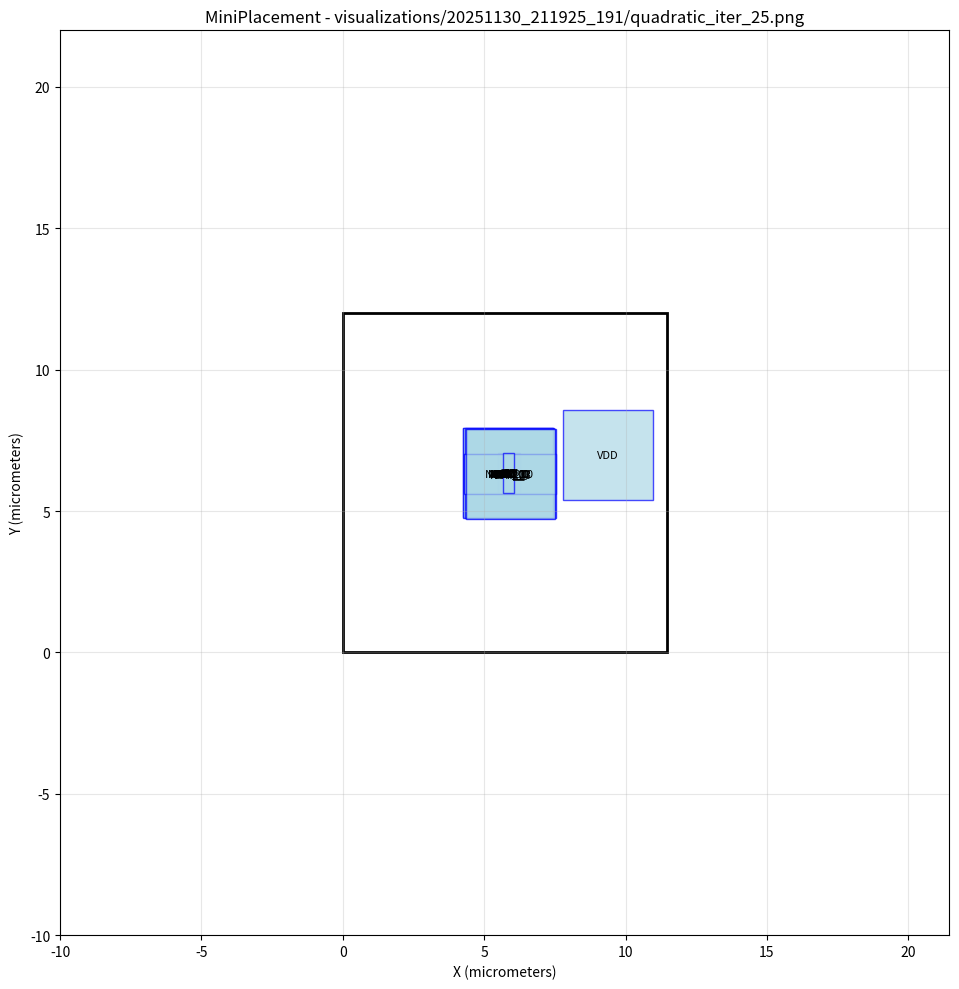

Reproduce this figure in Python. (Note: this script raises an exception after producing the figure.)
#!/usr/bin/env python3
import matplotlib.pyplot as plt
import matplotlib.patches as patches

# Create figure and axis
fig, ax = plt.subplots(1, 1, figsize=(12, 10))

# Draw core area boundary
core_rect = patches.Rectangle((0, 0), 11.4525, 12, linewidth=2, edgecolor='black', facecolor='none')
ax.add_patch(core_rect)

# Draw cells
cell_colors = []
# Cell: NOR2_3
cell_rect = patches.Rectangle((5.65083, 5.60767), 0.57, 1.4, linewidth=1, edgecolor='blue', facecolor='lightblue', alpha=0.7)
ax.add_patch(cell_rect)
ax.text(5.93583, 6.30767, 'NOR2_3', ha='center', va='center', fontsize=8)

# Cell: NOR2_2
cell_rect = patches.Rectangle((5.65715, 5.62983), 0.57, 1.4, linewidth=1, edgecolor='blue', facecolor='lightblue', alpha=0.7)
ax.add_patch(cell_rect)
ax.text(5.94215, 6.32983, 'NOR2_2', ha='center', va='center', fontsize=8)

# Cell: NOR2_1
cell_rect = patches.Rectangle((5.596, 5.63031), 0.57, 1.4, linewidth=1, edgecolor='blue', facecolor='lightblue', alpha=0.7)
ax.add_patch(cell_rect)
ax.text(5.881, 6.33031, 'NOR2_1', ha='center', va='center', fontsize=8)

# Cell: NOR2_0
cell_rect = patches.Rectangle((5.57884, 5.64259), 0.57, 1.4, linewidth=1, edgecolor='blue', facecolor='lightblue', alpha=0.7)
ax.add_patch(cell_rect)
ax.text(5.86384, 6.34259, 'NOR2_0', ha='center', va='center', fontsize=8)

# Cell: NAND2_0
cell_rect = patches.Rectangle((5.60997, 5.63748), 0.57, 1.4, linewidth=1, edgecolor='blue', facecolor='lightblue', alpha=0.7)
ax.add_patch(cell_rect)
ax.text(5.89497, 6.33748, 'NAND2_0', ha='center', va='center', fontsize=8)

# Cell: OR2_1
cell_rect = patches.Rectangle((5.51867, 5.6251), 0.76, 1.4, linewidth=1, edgecolor='blue', facecolor='lightblue', alpha=0.7)
ax.add_patch(cell_rect)
ax.text(5.89867, 6.3251, 'OR2_1', ha='center', va='center', fontsize=8)

# Cell: OR2_0
cell_rect = patches.Rectangle((5.53233, 5.62415), 0.76, 1.4, linewidth=1, edgecolor='blue', facecolor='lightblue', alpha=0.7)
ax.add_patch(cell_rect)
ax.text(5.91233, 6.32415, 'OR2_0', ha='center', va='center', fontsize=8)

# Cell: DFF_0
cell_rect = patches.Rectangle((4.27764, 5.63842), 3.23, 1.4, linewidth=1, edgecolor='blue', facecolor='lightblue', alpha=0.7)
ax.add_patch(cell_rect)
ax.text(5.89264, 6.33842, 'DFF_0', ha='center', va='center', fontsize=8)

# Cell: NOT_0
cell_rect = patches.Rectangle((5.67334, 5.63389), 0.38, 1.4, linewidth=1, edgecolor='blue', facecolor='lightblue', alpha=0.7)
ax.add_patch(cell_rect)
ax.text(5.86334, 6.33389, 'NOT_0', ha='center', va='center', fontsize=8)

# Cell: G0
cell_rect = patches.Rectangle((4.2658, 4.77389), 3.16228, 3.16228, linewidth=1, edgecolor='blue', facecolor='lightblue', alpha=0.7)
ax.add_patch(cell_rect)
ax.text(5.84694, 6.35503, 'G0', ha='center', va='center', fontsize=8)

# Cell: G3
cell_rect = patches.Rectangle((4.31441, 4.75695), 3.16228, 3.16228, linewidth=1, edgecolor='blue', facecolor='lightblue', alpha=0.7)
ax.add_patch(cell_rect)
ax.text(5.89555, 6.33809, 'G3', ha='center', va='center', fontsize=8)

# Cell: G2
cell_rect = patches.Rectangle((4.38284, 4.74286), 3.16228, 3.16228, linewidth=1, edgecolor='blue', facecolor='lightblue', alpha=0.7)
ax.add_patch(cell_rect)
ax.text(5.96398, 6.324, 'G2', ha='center', va='center', fontsize=8)

# Cell: G17
cell_rect = patches.Rectangle((4.26404, 4.7593), 3.16228, 3.16228, linewidth=1, edgecolor='blue', facecolor='lightblue', alpha=0.7)
ax.add_patch(cell_rect)
ax.text(5.84518, 6.34044, 'G17', ha='center', va='center', fontsize=8)

# Cell: AND2_0
cell_rect = patches.Rectangle((5.50361, 5.63899), 0.76, 1.4, linewidth=1, edgecolor='blue', facecolor='lightblue', alpha=0.7)
ax.add_patch(cell_rect)
ax.text(5.88361, 6.33899, 'AND2_0', ha='center', va='center', fontsize=8)

# Cell: DFF_1
cell_rect = patches.Rectangle((4.28213, 5.62916), 3.23, 1.4, linewidth=1, edgecolor='blue', facecolor='lightblue', alpha=0.7)
ax.add_patch(cell_rect)
ax.text(5.89713, 6.32916, 'DFF_1', ha='center', va='center', fontsize=8)

# Cell: VDD
cell_rect = patches.Rectangle((7.79123, 5.40599), 3.16228, 3.16228, linewidth=1, edgecolor='blue', facecolor='lightblue', alpha=0.7)
ax.add_patch(cell_rect)
ax.text(9.37237, 6.98713, 'VDD', ha='center', va='center', fontsize=8)

# Cell: CK
cell_rect = patches.Rectangle((4.3234, 4.75024), 3.16228, 3.16228, linewidth=1, edgecolor='blue', facecolor='lightblue', alpha=0.7)
ax.add_patch(cell_rect)
ax.text(5.90454, 6.33138, 'CK', ha='center', va='center', fontsize=8)

# Cell: DFF_2
cell_rect = patches.Rectangle((4.29954, 5.61741), 3.23, 1.4, linewidth=1, edgecolor='blue', facecolor='lightblue', alpha=0.7)
ax.add_patch(cell_rect)
ax.text(5.91454, 6.31741, 'DFF_2', ha='center', va='center', fontsize=8)

# Cell: G1
cell_rect = patches.Rectangle((4.35204, 4.724), 3.16228, 3.16228, linewidth=1, edgecolor='blue', facecolor='lightblue', alpha=0.7)
ax.add_patch(cell_rect)
ax.text(5.93318, 6.30514, 'G1', ha='center', va='center', fontsize=8)

# Cell: NOT_1
cell_rect = patches.Rectangle((5.66471, 5.65083), 0.38, 1.4, linewidth=1, edgecolor='blue', facecolor='lightblue', alpha=0.7)
ax.add_patch(cell_rect)
ax.text(5.85471, 6.35083, 'NOT_1', ha='center', va='center', fontsize=8)

# Draw nets as fly-lines
net_colors = []
# Set plot properties
ax.set_aspect('equal')
ax.set_xlim(-10, 21.4525)
ax.set_ylim(-10, 22)
ax.set_xlabel('X (micrometers)')
ax.set_ylabel('Y (micrometers)')
ax.set_title('MiniPlacement - visualizations/20251130_211925_191/quadratic_iter_25.png')
ax.grid(True, alpha=0.3)

# Save the plot
plt.tight_layout()
plt.savefig('visualizations/20251130_211925_191/quadratic_iter_25.png', dpi=150, bbox_inches='tight')
plt.close()

print("Plot saved as: visualizations/20251130_211925_191/quadratic_iter_25.png")
